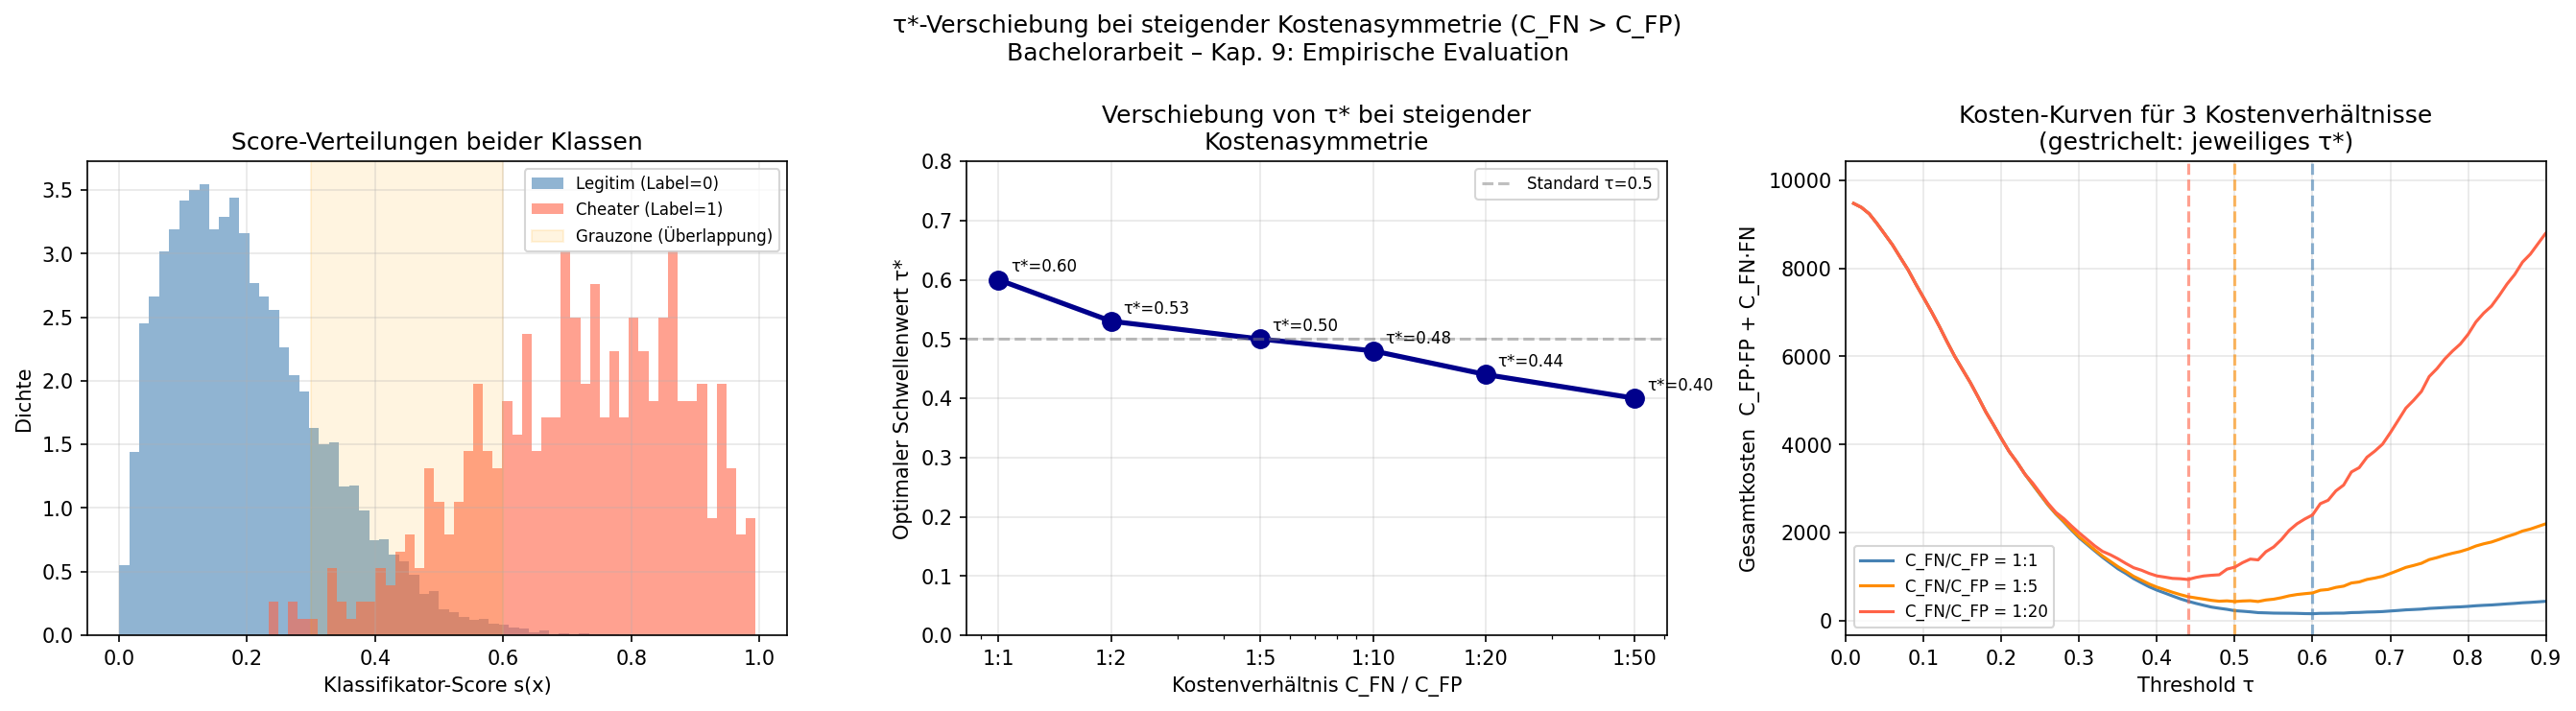

The data file committed next to this chart (first rows):
C_FN/C_FP, τ*, FP, FN, Min. Kosten
1, 0.6, 40, 118, 158
2, 0.53, 120, 63, 246
5, 0.5, 175, 52, 435
10, 0.48, 242, 40, 642
20, 0.44, 415, 26, 935
50, 0.4, 676, 17, 1526
